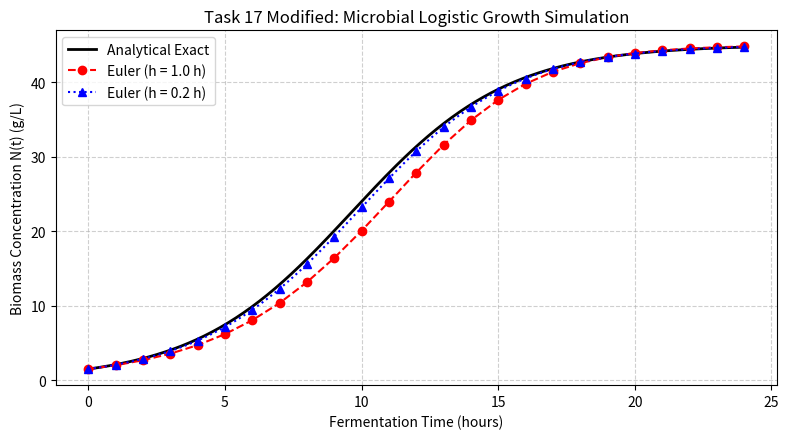

Recreate this plot in Python.
"""
BIT 2118: Scientific Computing
Task 17 (Modified Real-World Case): Bioreactor Microbial Logistic Growth (Euler's Method)
Part E Implementation
"""

import os
import numpy as np
import matplotlib.pyplot as plt

# ---------------------------------------------------------
# Scenario: Microbial Biomass Growth in a Batch Bioreactor
# ODE: dN/dt = r * N * (1 - N / K)
# Exact: N(t) = (K * N0 * exp(r*t)) / (K + N0 * (exp(r*t) - 1))
# ---------------------------------------------------------
# New Assumptions:
# 1. Specific growth rate r = 0.35 h^-1.
# 2. Maximum bioreactor carrying capacity K = 45.0 g/L.
# 3. Initial inoculated biomass N0 = 1.5 g/L.
# 4. Total batch fermentation duration T_end = 24.0 hours.
# 5. Comparing coarse step (h = 1.0 h) vs fine step (h = 0.2 h).

r = 0.35
K = 45.0
N0 = 1.5
end_time = 24.0

def logistic_growth_rate(N):
    return r * N * (1.0 - N / K)

def solve_euler(h):
    t_arr = np.arange(0.0, end_time + h, h)
    N_arr = np.zeros_like(t_arr)
    N_arr[0] = N0
    for i in range(len(t_arr) - 1):
        N_arr[i + 1] = N_arr[i] + h * logistic_growth_rate(N_arr[i])
    return t_arr, N_arr

# Coarse and fine Euler simulations
t_coarse, N_coarse = solve_euler(1.0)
t_fine, N_fine = solve_euler(0.2)

# Exact analytical benchmark
t_dense = np.linspace(0.0, end_time, 250)
exact_dense = (K * N0 * np.exp(r * t_dense)) / (K + N0 * (np.exp(r * t_dense) - 1.0))
exact_end = (K * N0 * np.exp(r * end_time)) / (K + N0 * (np.exp(r * end_time) - 1.0))

err_coarse = abs(N_coarse[-1] - exact_end)
err_fine = abs(N_fine[-1] - exact_end)

print("==================================================")
print("TASK 17 MODIFIED: BIOREACTOR EULER ODE")
print("==================================================")
print(f"Exact Final Biomass (t=24h):  {exact_end:.4f} g/L")
print(f"Euler (h=1.0h) Final Biomass: {N_coarse[-1]:.4f} g/L | Error: {err_coarse:.4f} g/L")
print(f"Euler (h=0.2h) Final Biomass: {N_fine[-1]:.4f} g/L | Error: {err_fine:.4f} g/L")
print(f"Error Reduction Ratio:        {err_coarse / err_fine:.1f}x (Consistent with O(h) first-order method)")

os.makedirs("figures", exist_ok=True)
plt.figure(figsize=(8, 4.5))
plt.plot(t_dense, exact_dense, "k-", linewidth=2, label="Analytical Exact")
plt.plot(t_coarse, N_coarse, "r--o", linewidth=1.5, label="Euler (h = 1.0 h)")
plt.plot(t_fine, N_fine, "b:^", linewidth=1.5, markevery=5, label="Euler (h = 0.2 h)")
plt.xlabel("Fermentation Time (hours)")
plt.ylabel("Biomass Concentration N(t) (g/L)")
plt.title("Task 17 Modified: Microbial Logistic Growth Simulation")
plt.legend()
plt.grid(True, linestyle="--", alpha=0.6)
plt.tight_layout()
plt.savefig("figures/task_17_bioreactor_euler.png", dpi=150)
plt.close()
print("Saved plot to figures/task_17_bioreactor_euler.png")
